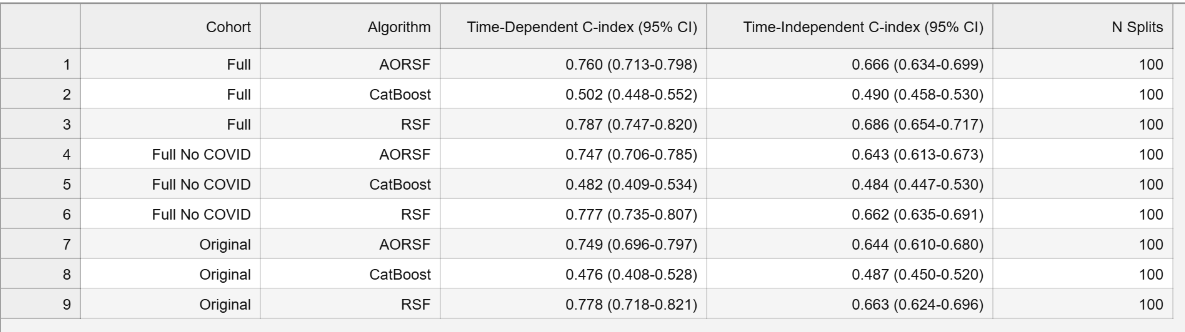

Values plotted in this chart, from the file beside it:
Cohort, Algorithm, Time-Dependent C-index (95% CI), Time-Independent C-index (95% CI), N Splits
Full, AORSF, 0.760 (0.713-0.798), 0.666 (0.634-0.699), 100
Full, CatBoost, 0.502 (0.448-0.552), 0.490 (0.458-0.530), 100
Full, RSF, 0.787 (0.747-0.820), 0.686 (0.654-0.717), 100
Full No COVID, AORSF, 0.747 (0.706-0.785), 0.643 (0.613-0.673), 100
Full No COVID, CatBoost, 0.482 (0.409-0.534), 0.484 (0.447-0.530), 100
Full No COVID, RSF, 0.777 (0.735-0.807), 0.662 (0.635-0.691), 100
Original, AORSF, 0.749 (0.696-0.797), 0.644 (0.610-0.680), 100
Original, CatBoost, 0.476 (0.408-0.528), 0.487 (0.450-0.520), 100
Original, RSF, 0.778 (0.718-0.821), 0.663 (0.624-0.696), 100
